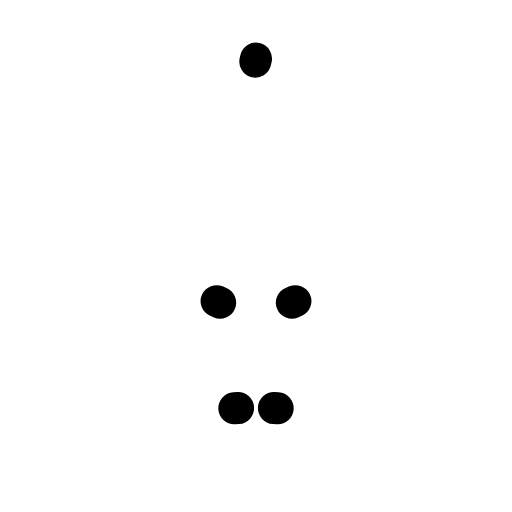
t = 0.00 s
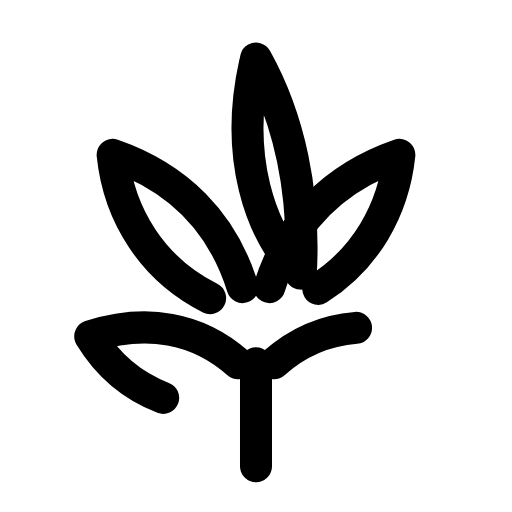
t = 0.32 s
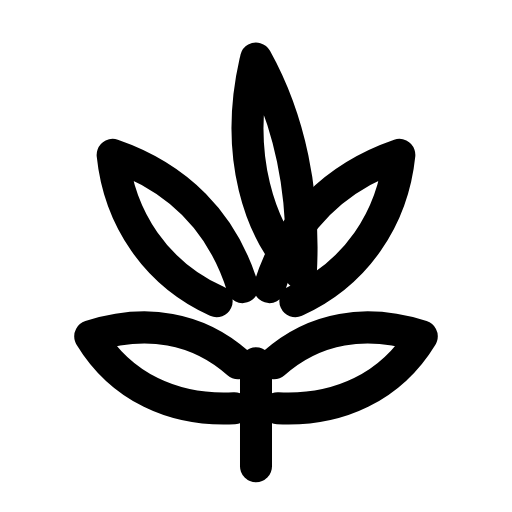
t = 0.63 s
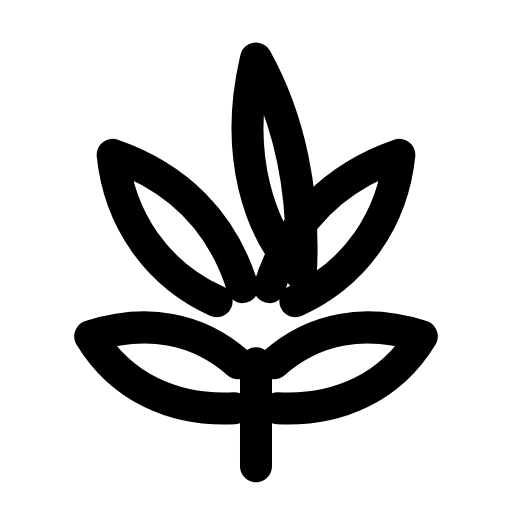
t = 0.95 s
t = 1.27 s: frame unchanged from t = 0.95 s, image omitted
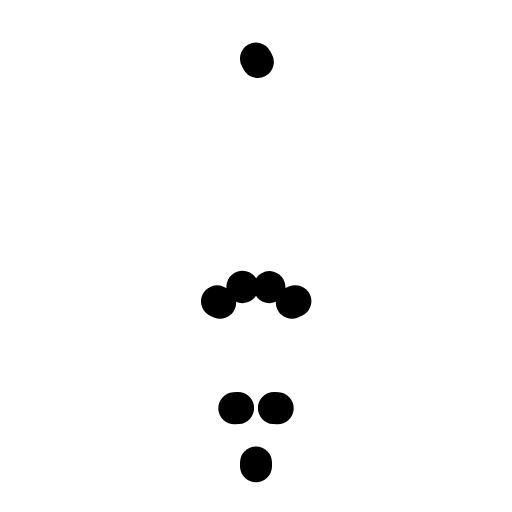
t = 1.58 s

The animated SVG that drew these frames (rendered in a browser with its animation timeline set to each time). Animation: 6 SMIL elements (animate=6); one cycle of 1.90 s, repeats indefinitely.

<svg xmlns="http://www.w3.org/2000/svg" width="24" height="24" viewBox="0 0 24 24" fill="none"><g transform="translate(-0.6 -0.613) scale(1.05)"><path stroke="currentColor" stroke-width="1.429" stroke-linecap="round" stroke-linejoin="round" fill="none" d="M12 21.4L12 16.8" pathLength="1" stroke-dasharray="1"><animate attributeName="stroke-dashoffset" values="1;1;0;0;0;0;1;1;1" keyTimes="0;0;0.189;0.45;0.6;0.774;0.9;0.9;1" dur="1.9s" repeatCount="indefinite" calcMode="spline" keySplines="0.16 1 0.3 1;0.16 1 0.3 1;0.16 1 0.3 1;0.16 1 0.3 1;0.16 1 0.3 1;0.16 1 0.3 1;0.16 1 0.3 1;0.16 1 0.3 1"/></path><path stroke="currentColor" stroke-width="1.429" stroke-linecap="round" stroke-linejoin="round" fill="none" d="M12 3.2C13.5 5.9 14.2 9.2 14 12.8C12.1 10.9 11 7.4 12 3.2Z" pathLength="1" stroke-dasharray="1"><animate attributeName="stroke-dashoffset" values="1;1;0;0;0;0;1;1;1" keyTimes="0;0.0315;0.2205;0.45;0.6;0.753;0.879;0.9;1" dur="1.9s" repeatCount="indefinite" calcMode="spline" keySplines="0.16 1 0.3 1;0.16 1 0.3 1;0.16 1 0.3 1;0.16 1 0.3 1;0.16 1 0.3 1;0.16 1 0.3 1;0.16 1 0.3 1;0.16 1 0.3 1"/></path><path stroke="currentColor" stroke-width="1.429" stroke-linecap="round" stroke-linejoin="round" fill="none" d="M11.4 13.4C10.5 10.5 8.5 8.5 5.6 7.5C5.9 10.4 7.6 12.9 10.4 14.1" pathLength="1" stroke-dasharray="1"><animate attributeName="stroke-dashoffset" values="1;1;0;0;0;0;1;1;1" keyTimes="0;0.063;0.252;0.45;0.6;0.732;0.858;0.9;1" dur="1.9s" repeatCount="indefinite" calcMode="spline" keySplines="0.16 1 0.3 1;0.16 1 0.3 1;0.16 1 0.3 1;0.16 1 0.3 1;0.16 1 0.3 1;0.16 1 0.3 1;0.16 1 0.3 1;0.16 1 0.3 1"/></path><path stroke="currentColor" stroke-width="1.429" stroke-linecap="round" stroke-linejoin="round" fill="none" d="M12.6 13.4C13.5 10.5 15.5 8.5 18.4 7.5C18.1 10.4 16.4 12.9 13.6 14.1" pathLength="1" stroke-dasharray="1"><animate attributeName="stroke-dashoffset" values="1;1;0;0;0;0;1;1;1" keyTimes="0;0.0945;0.2835;0.45;0.6;0.711;0.837;0.9;1" dur="1.9s" repeatCount="indefinite" calcMode="spline" keySplines="0.16 1 0.3 1;0.16 1 0.3 1;0.16 1 0.3 1;0.16 1 0.3 1;0.16 1 0.3 1;0.16 1 0.3 1;0.16 1 0.3 1;0.16 1 0.3 1"/></path><path stroke="currentColor" stroke-width="1.429" stroke-linecap="round" stroke-linejoin="round" fill="none" d="M11.2 16.8C9.4 15.2 7.1 14.8 4.6 15.6C6 17.9 8.4 19 11.2 18.8" pathLength="1" stroke-dasharray="1"><animate attributeName="stroke-dashoffset" values="1;1;0;0;0;0;1;1;1" keyTimes="0;0.126;0.315;0.45;0.6;0.69;0.816;0.9;1" dur="1.9s" repeatCount="indefinite" calcMode="spline" keySplines="0.16 1 0.3 1;0.16 1 0.3 1;0.16 1 0.3 1;0.16 1 0.3 1;0.16 1 0.3 1;0.16 1 0.3 1;0.16 1 0.3 1;0.16 1 0.3 1"/></path><path stroke="currentColor" stroke-width="1.429" stroke-linecap="round" stroke-linejoin="round" fill="none" d="M12.8 16.8C14.6 15.2 16.9 14.8 19.4 15.6C18 17.9 15.6 19 12.8 18.8" pathLength="1" stroke-dasharray="1"><animate attributeName="stroke-dashoffset" values="1;1;0;0;0;0;1;1;1" keyTimes="0;0.1575;0.3465;0.45;0.6;0.669;0.795;0.9;1" dur="1.9s" repeatCount="indefinite" calcMode="spline" keySplines="0.16 1 0.3 1;0.16 1 0.3 1;0.16 1 0.3 1;0.16 1 0.3 1;0.16 1 0.3 1;0.16 1 0.3 1;0.16 1 0.3 1;0.16 1 0.3 1"/></path></g></svg>
